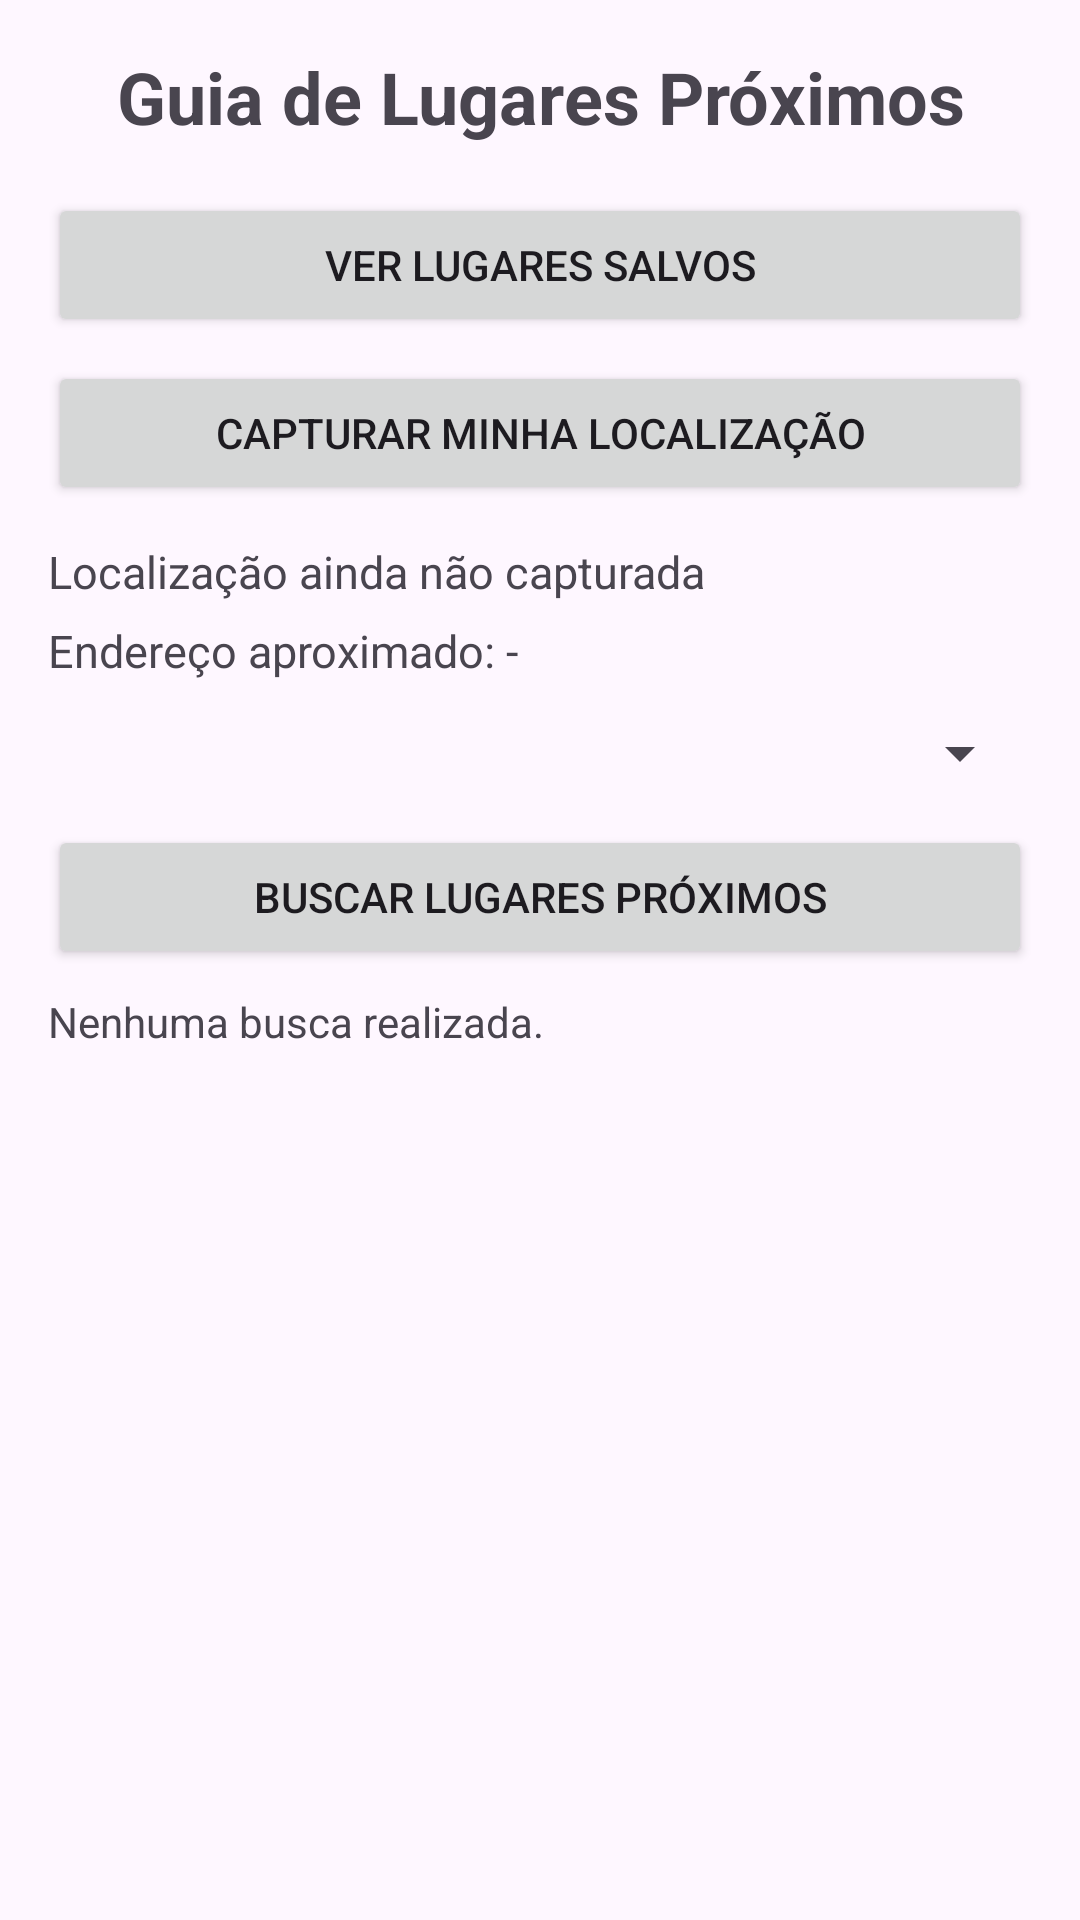

Write the Android layout XML for this screen, with the resource values it uses.
<!-- AndroidManifest.xml: application theme Theme.Prova_AF -->
<!-- res/layout/activity_main.xml -->
<?xml version="1.0" encoding="utf-8"?>
<LinearLayout xmlns:android="http://schemas.android.com/apk/res/android"
    android:layout_width="match_parent"
    android:layout_height="match_parent"
    android:orientation="vertical"
    android:padding="16dp">

    <TextView
        android:layout_width="match_parent"
        android:layout_height="wrap_content"
        android:text="Guia de Lugares Próximos"
        android:textSize="24sp"
        android:textStyle="bold"
        android:gravity="center"
        android:layout_marginBottom="16dp" />

    <Button
        android:id="@+id/btnVerSalvos"
        android:layout_width="match_parent"
        android:layout_height="wrap_content"
        android:text="Ver Lugares Salvos"
        android:layout_marginBottom="8dp" />

    <Button
        android:id="@+id/btnLocalizacao"
        android:layout_width="match_parent"
        android:layout_height="wrap_content"
        android:text="Capturar minha localização" />

    <TextView
        android:id="@+id/txtLocalizacao"
        android:layout_width="match_parent"
        android:layout_height="wrap_content"
        android:text="Localização ainda não capturada"
        android:textSize="15sp"
        android:layout_marginTop="12dp" />

    <TextView
        android:id="@+id/txtEndereco"
        android:layout_width="match_parent"
        android:layout_height="wrap_content"
        android:text="Endereço aproximado: -"
        android:textSize="15sp"
        android:layout_marginTop="6dp"
        android:layout_marginBottom="12dp" />

    <Spinner
        android:id="@+id/spinnerCategoria"
        android:layout_width="match_parent"
        android:layout_height="wrap_content" />

    <Button
        android:id="@+id/btnBuscarLugares"
        android:layout_width="match_parent"
        android:layout_height="wrap_content"
        android:text="Buscar lugares próximos"
        android:layout_marginTop="12dp" />

    <TextView
        android:id="@+id/txtStatusBusca"
        android:layout_width="match_parent"
        android:layout_height="wrap_content"
        android:text="Nenhuma busca realizada."
        android:textSize="14sp"
        android:layout_marginTop="8dp"
        android:layout_marginBottom="8dp" />

    <androidx.recyclerview.widget.RecyclerView
        android:id="@+id/recyclerLugares"
        android:layout_width="match_parent"
        android:layout_height="0dp"
        android:layout_weight="1" />

</LinearLayout>
<!-- resources referenced by this layout -->
<resources>
  <style name="Theme.Prova_AF" parent="Base.Theme.Prova_AF" />
  <style name="Base.Theme.Prova_AF" parent="Theme.Material3.DayNight.NoActionBar">
          
          
      </style>
</resources>
